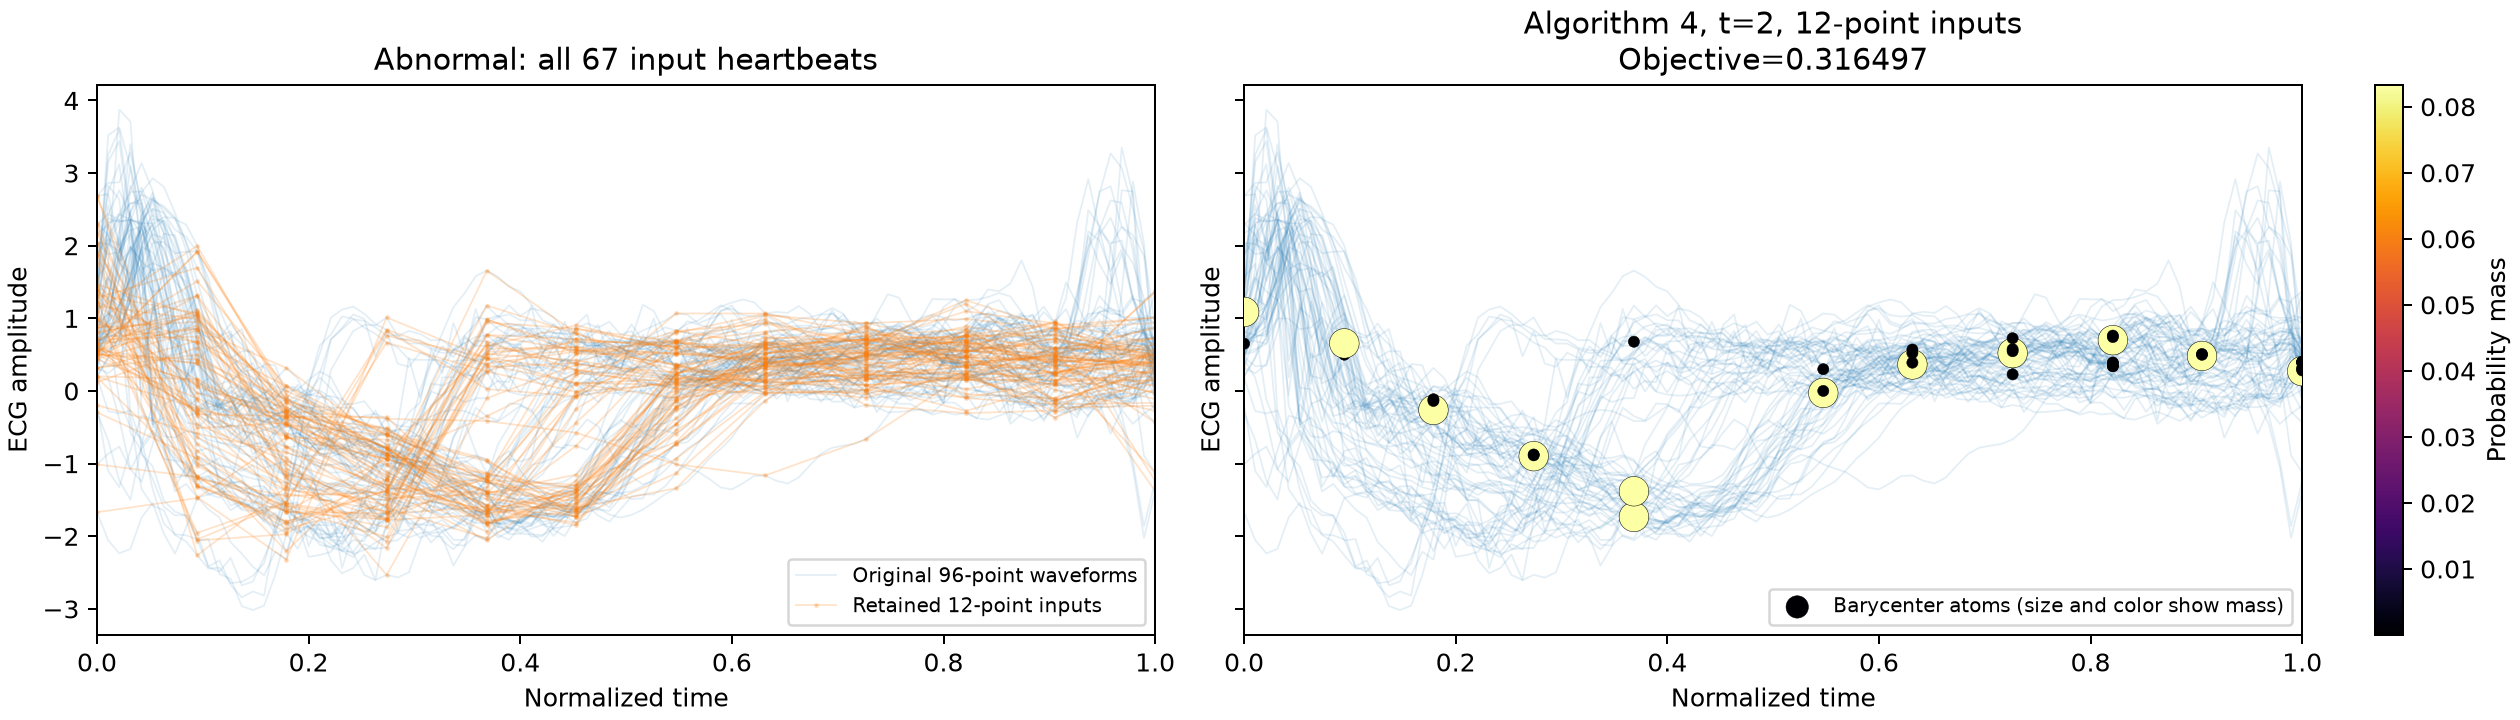

Data behind this chart, as committed beside it:
normalized_time, ecg_amplitude, probability_weight
0.000000000000000000e+00, -1.668193100000000095e+00, -6.897790814742782191e-13
0.000000000000000000e+00, -1.010174200000000022e+00, -1.542031817765428020e-10
0.000000000000000000e+00, -2.943311699999999753e-01, 0.000000000000000000e+00
0.000000000000000000e+00, -1.944132299999999924e-01, 0.000000000000000000e+00
0.000000000000000000e+00, 1.237760499999999986e-01, -1.009741958682895111e-28
0.000000000000000000e+00, 1.875337900000000058e-01, -3.445906745244129972e-09
0.000000000000000000e+00, 1.976769200000000060e-01, 0.000000000000000000e+00
0.000000000000000000e+00, 2.030395399999999906e-01, -2.001976011230760051e-12
0.000000000000000000e+00, 3.142195400000000194e-01, -7.629309582772292523e-13
0.000000000000000000e+00, 3.166461600000000098e-01, -4.331417622070721931e-10
0.000000000000000000e+00, 4.370707400000000131e-01, -5.000119628545000576e-10
0.000000000000000000e+00, 4.436209099999999794e-01, -1.574897333419218898e-10
0.000000000000000000e+00, 4.673790600000000128e-01, -4.319215853919203891e-09
0.000000000000000000e+00, 5.011230300000000248e-01, -3.524535100308406847e-09
0.000000000000000000e+00, 5.020554799999999984e-01, 2.423380700838948266e-27
0.000000000000000000e+00, 5.050427199999999450e-01, 2.423380700838948266e-27
0.000000000000000000e+00, 5.087187399999999471e-01, -4.494645955312514697e-13
0.000000000000000000e+00, 5.189252300000000151e-01, -2.694502221907182223e-11
0.000000000000000000e+00, 5.264121000000000494e-01, -1.557721080501409592e-13
0.000000000000000000e+00, 5.331173200000000056e-01, -3.091130709161640366e-09
0.000000000000000000e+00, 5.568657900000000271e-01, -2.961656109397200994e-13
0.000000000000000000e+00, 5.599340900000000509e-01, -1.877919936486610376e-10
0.000000000000000000e+00, 5.622481999999999758e-01, -3.231174267785264355e-27
0.000000000000000000e+00, 5.982413699999999945e-01, 0.000000000000000000e+00
0.000000000000000000e+00, 6.062982599999999778e-01, -5.745822002850766294e-13
0.000000000000000000e+00, 6.405966600000000399e-01, -1.687074414485938442e-10
0.000000000000000000e+00, 6.410247599999999712e-01, 0.000000000000000000e+00
0.000000000000000000e+00, 6.517391799999999735e-01, 2.040391429220537393e-08
0.000000000000000000e+00, 6.607783400000000196e-01, 0.000000000000000000e+00
0.000000000000000000e+00, 6.927221099999999465e-01, -3.747870323115974228e-13
0.000000000000000000e+00, 7.067790000000000461e-01, -3.923783932333812448e-10
0.000000000000000000e+00, 7.314823400000000087e-01, 1.494418098850684764e-26
0.000000000000000000e+00, 7.956747499999999862e-01, 0.000000000000000000e+00
0.000000000000000000e+00, 8.145691000000000459e-01, -3.100858041466915830e-09
0.000000000000000000e+00, 8.627806599999999770e-01, 0.000000000000000000e+00
0.000000000000000000e+00, 8.757601799999999992e-01, -8.575370681035360597e-13
0.000000000000000000e+00, 9.189957100000000212e-01, 0.000000000000000000e+00
0.000000000000000000e+00, 9.830803799999999759e-01, -6.182703149601874179e-10
0.000000000000000000e+00, 9.929271100000000017e-01, -3.390943234907936364e-09
0.000000000000000000e+00, 1.023578400000000110e+00, -1.066431082393945095e-12
0.000000000000000000e+00, 1.083288100000000087e+00, 1.240709951030768238e-07
0.000000000000000000e+00, 1.088076499999999891e+00, 8.333313102049419441e-02
0.000000000000000000e+00, 1.113684799999999919e+00, -3.011469606928083501e-09
0.000000000000000000e+00, 1.168874100000000027e+00, 3.029225876048685333e-27
0.000000000000000000e+00, 1.205006199999999916e+00, -2.895032922511408655e-13
0.000000000000000000e+00, 1.221512099999999990e+00, -3.197104432505333143e-10
0.000000000000000000e+00, 1.249714200000000108e+00, -4.038967834731580444e-28
0.000000000000000000e+00, 1.280680100000000099e+00, -3.732938410333140255e-10
0.000000000000000000e+00, 1.323793900000000079e+00, 0.000000000000000000e+00
0.000000000000000000e+00, 1.351063300000000078e+00, -9.142250623349183073e-13
0.000000000000000000e+00, 1.397109300000000109e+00, -6.127849764711384821e-13
0.000000000000000000e+00, 1.398340799999999939e+00, 0.000000000000000000e+00
0.000000000000000000e+00, 1.404424099999999953e+00, -6.649057986503405117e-10
0.000000000000000000e+00, 1.450873999999999997e+00, -2.129836025527497402e-10
0.000000000000000000e+00, 1.468417499999999931e+00, 0.000000000000000000e+00
0.000000000000000000e+00, 1.564396300000000073e+00, -1.373324376316834228e-09
0.000000000000000000e+00, 1.765577799999999975e+00, -2.053497816727228732e-10
0.000000000000000000e+00, 1.873640600000000100e+00, 0.000000000000000000e+00
0.000000000000000000e+00, 1.876340200000000014e+00, 0.000000000000000000e+00
0.000000000000000000e+00, 1.917561999999999989e+00, 0.000000000000000000e+00
... 744 more rows
